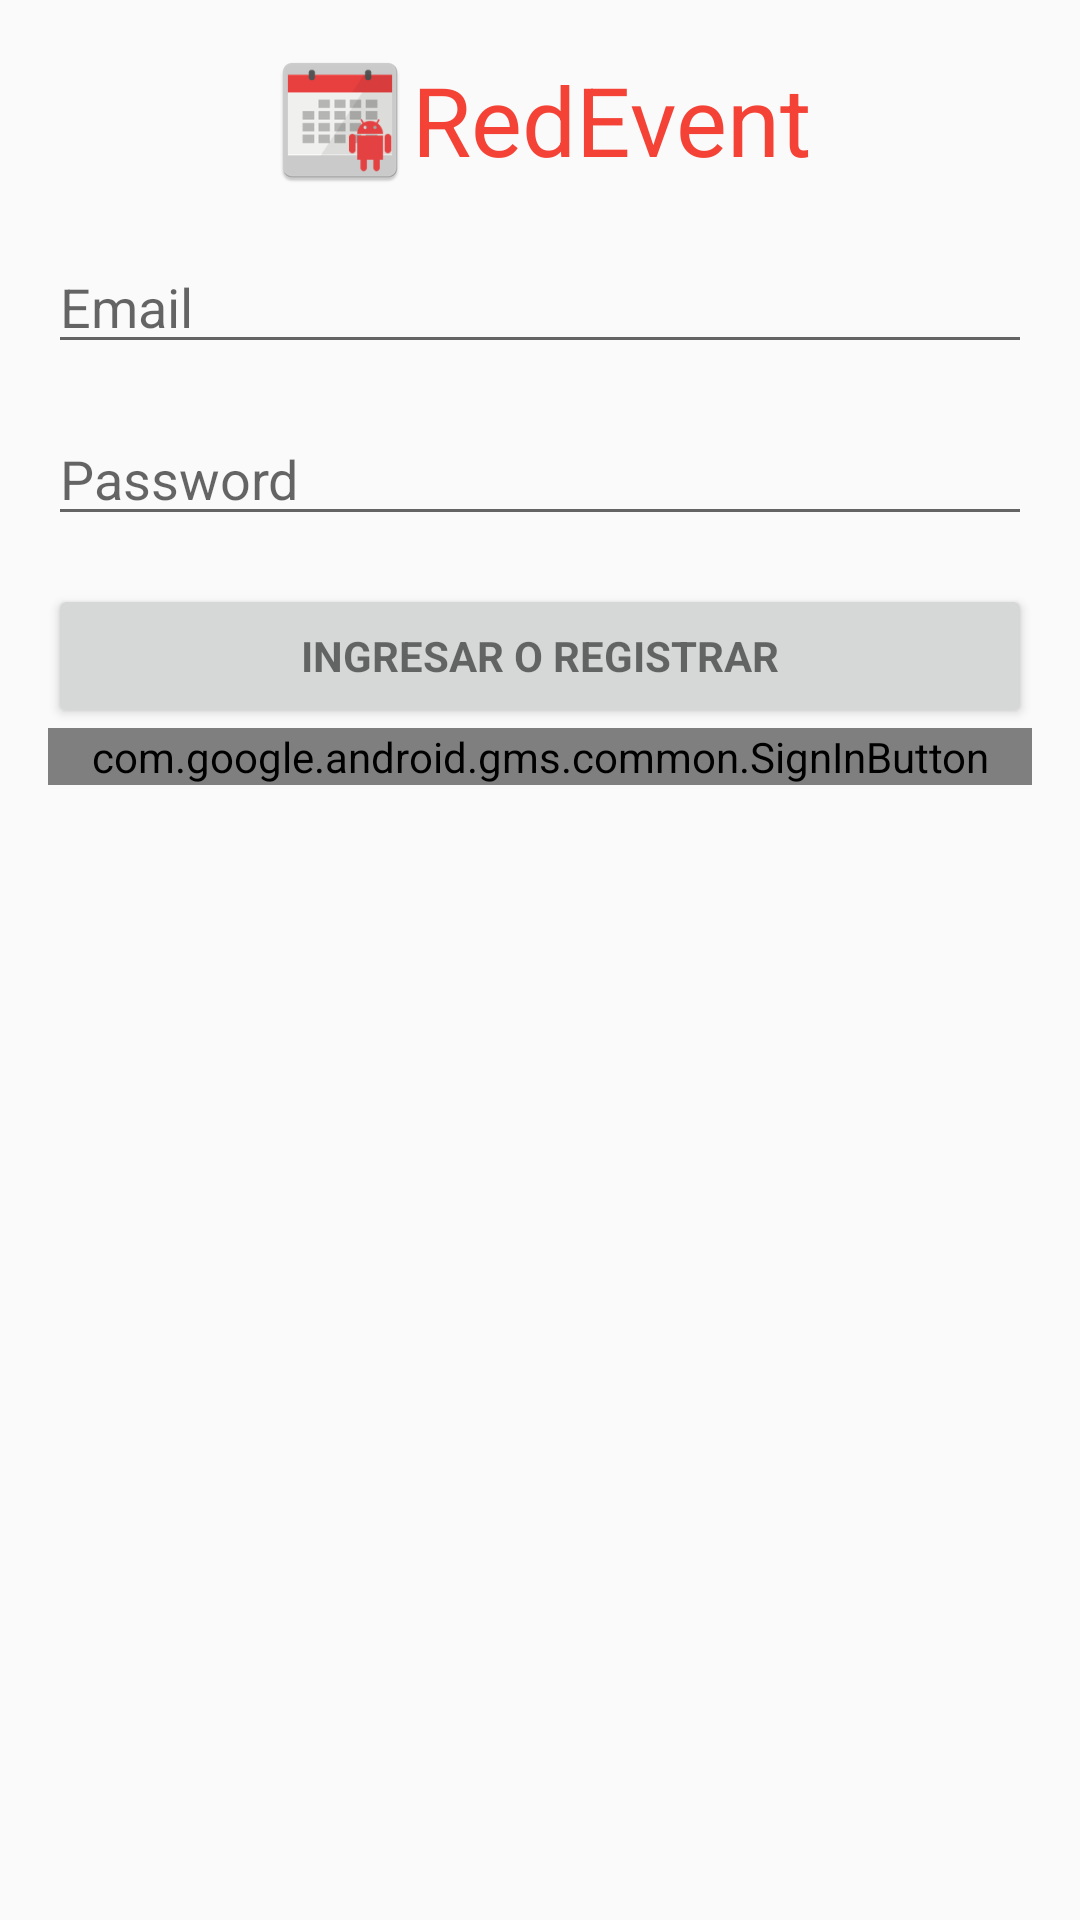

Write the Android layout XML for this screen, with the resource values it uses.
<!-- AndroidManifest.xml: application theme AppTheme -->
<!-- res/layout/activity_login.xml -->
<LinearLayout xmlns:android="http://schemas.android.com/apk/res/android"
    xmlns:tools="http://schemas.android.com/tools"
    android:layout_width="match_parent"
    android:layout_height="match_parent"
    android:gravity="center_horizontal"
    android:orientation="vertical"
    android:paddingBottom="@dimen/activity_vertical_margin"
    android:paddingLeft="@dimen/activity_horizontal_margin"
    android:paddingRight="@dimen/activity_horizontal_margin"
    android:paddingTop="@dimen/activity_vertical_margin"
    tools:context=".activities.LoginActivity">

    
    <ProgressBar
        android:id="@+id/login_progress"
        style="?android:attr/progressBarStyleLarge"
        android:layout_width="wrap_content"
        android:layout_height="wrap_content"
        android:layout_marginBottom="8dp"
        android:visibility="gone"/>

    <ScrollView
        android:id="@+id/login_form"
        android:layout_width="match_parent"
        android:layout_height="match_parent">

        <LinearLayout
            android:layout_width="match_parent"
            android:layout_height="match_parent"
            android:orientation="vertical">

            <LinearLayout
                android:orientation="horizontal"
                android:layout_width="wrap_content"
                android:layout_height="wrap_content"
                android:layout_gravity="center"
                android:layout_marginBottom="@dimen/activity_vertical_margin">

                <ImageView
                    android:layout_width="wrap_content"
                    android:layout_height="wrap_content"
                    android:id="@+id/logoImageView"
                    android:src="@mipmap/ic_launcher" />

                <TextView
                    android:layout_width="wrap_content"
                    android:layout_height="match_parent"
                    android:text="@string/app_name"
                    android:id="@+id/logoTextView"
                    android:gravity="center_vertical"
                    android:textColor="@color/colorPrimary"
                    android:textSize="@dimen/login_activity_logo_text_size" />
            </LinearLayout>

            <LinearLayout
                android:layout_width="match_parent"
                android:layout_height="wrap_content"
                android:orientation="vertical">

                <AutoCompleteTextView
                    android:id="@+id/email"
                    android:layout_width="match_parent"
                    android:layout_height="wrap_content"
                    android:hint="@string/prompt_email"
                    android:inputType="textEmailAddress"
                    android:maxLines="1"
                    android:singleLine="true"
                    android:layout_marginBottom="@dimen/activity_vertical_margin" />

                
                    
                    

                <EditText
                    android:id="@+id/password"
                    android:layout_width="match_parent"
                    android:layout_height="wrap_content"
                    android:hint="@string/prompt_password"
                    android:imeActionId="@+id/login"
                    android:imeActionLabel="@string/action_sign_in_short"
                    android:imeOptions="actionUnspecified"
                    android:inputType="textPassword"
                    android:maxLines="1"
                    android:singleLine="true"
                    android:layout_marginBottom="@dimen/activity_vertical_margin" />

                

                <Button
                    android:id="@+id/email_sign_in_button"
                    style="?android:textAppearanceSmall"
                    android:layout_width="match_parent"
                    android:layout_height="wrap_content"
                    android:text="@string/action_sign_in"
                    android:textStyle="bold"/>

                <com.google.android.gms.common.SignInButton
                    android:id="@+id/google_sign_in_button"
                    android:layout_width="match_parent"
                    android:layout_height="wrap_content" />

            </LinearLayout>

        </LinearLayout>

    </ScrollView>

    
    <LinearLayout
        android:id="@+id/login_success_view"
        android:layout_width="match_parent"
        android:layout_height="wrap_content"
        android:orientation="vertical"
        android:gravity="center"
        android:weightSum="1"
        android:visibility="gone">

        <ImageView
            android:layout_width="wrap_content"
            android:layout_height="wrap_content"
            android:id="@+id/profileImageView"
            android:adjustViewBounds="false" />

        <TextView
            android:layout_width="match_parent"
            android:layout_height="wrap_content"
            android:id="@+id/displayNameTextView"
            android:gravity="center"
            android:layout_marginBottom="@dimen/activity_vertical_margin" />

        <TextView
            android:layout_width="match_parent"
            android:layout_height="wrap_content"
            android:id="@+id/emailTextView"
            android:gravity="center"
            android:layout_marginBottom="@dimen/activity_vertical_margin" />

        <Button
            android:layout_width="match_parent"
            android:layout_height="wrap_content"
            android:text="Salir"
            android:id="@+id/googleSignOutButton"
            android:layout_marginBottom="@dimen/activity_vertical_margin"
            android:onClick="attemptGoogleSignOut" />

        <Button
            android:layout_width="match_parent"
            android:layout_height="wrap_content"
            android:text="Revocar"
            android:id="@+id/googleRevokeButton"
            android:layout_marginBottom="@dimen/activity_vertical_margin"
            android:onClick="attemptGoogleRevokeAccess" />

    </LinearLayout>

</LinearLayout>
<!-- resources referenced by this layout -->
<resources>
  <color name="colorPrimary">#f44336</color>
  <dimen name="activity_horizontal_margin">16dp</dimen>
  <dimen name="activity_vertical_margin">16dp</dimen>
  <dimen name="login_activity_logo_text_size">32dp</dimen>
  <!-- mipmap ic_launcher: png bitmap (mipmap-hdpi, 2434 bytes) -->
  <string name="action_sign_in">Ingresar o Registrar</string>
  <string name="action_sign_in_short">Ingresar</string>
  <string name="app_name">RedEvent</string>
  <string name="prompt_email">Email</string>
  <string name="prompt_password">Password</string>
  <style name="AppTheme" parent="Theme.AppCompat.Light.DarkActionBar">
          
          <item name="colorPrimary">@color/colorPrimary</item>
          <item name="colorPrimaryDark">@color/colorPrimaryDark</item>
          <item name="colorAccent">@color/colorAccent</item>
      </style>
  <color name="colorPrimaryDark">#D32F2F</color>
  <color name="colorAccent">#FFC107</color>
</resources>
